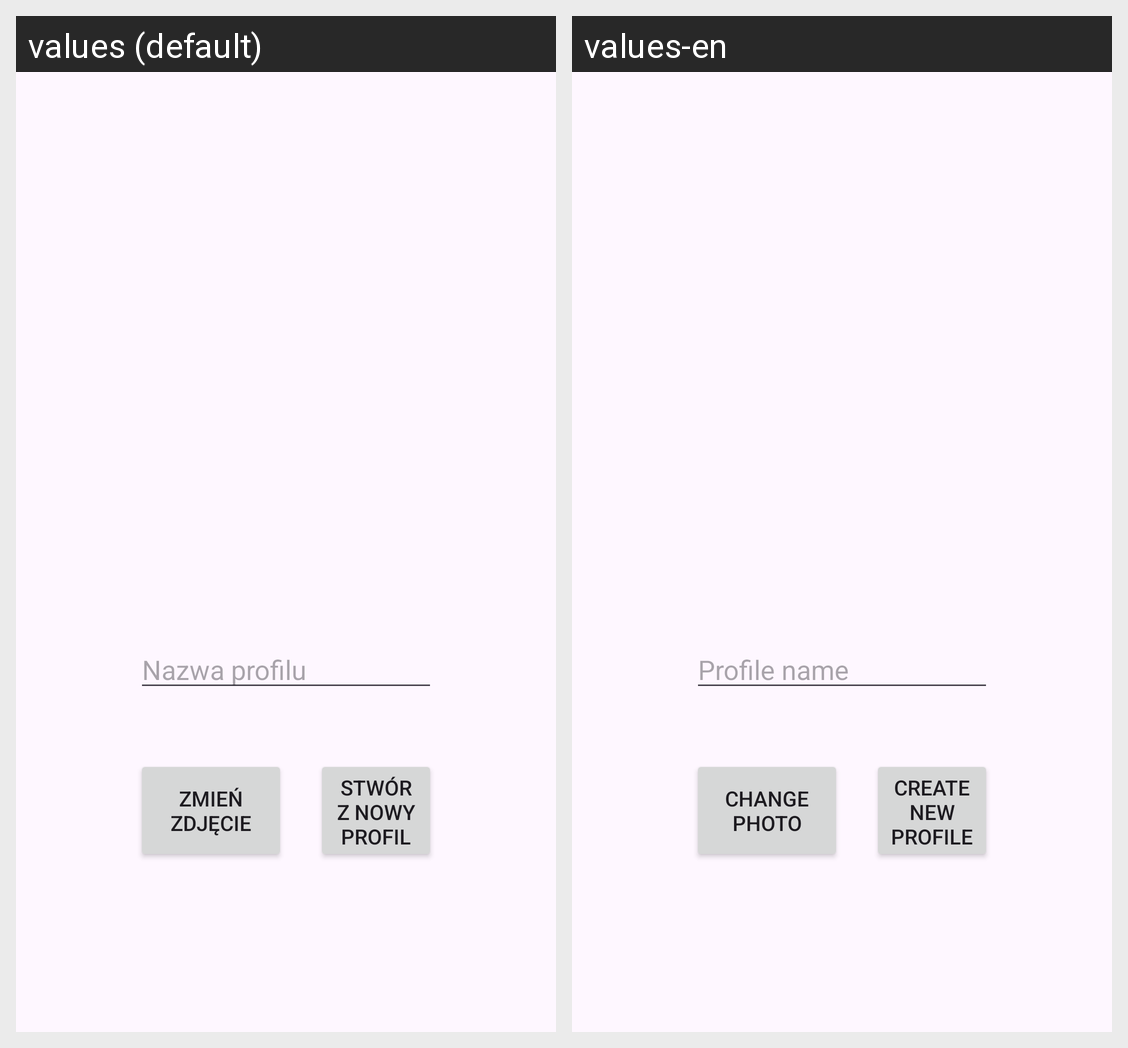

This grid shows one Android layout under two languages. Give, for every string resource on the screen, its name, the default text and each shown locale's text.
Android screen res/layout/activity_new_profile.xml rendered under 2 locales, left to right: values (default), values-en. Device: Nexus 5 (rendered at 1080×1920; each locale shown at half size, 540×960, under a caption strip naming it); theme Theme.SM_Projekt_AplikacjaTODO.
Strings drawn on this screen, with the default value and each locale's value (text and hints the layout hard-codes, and strings that could not be matched under every locale, appear in the picture but are not listed):

profile_name
  values: Nazwa profilu
  values-en: Profile name

change_photo
  values: Zmień zdjęcie
  values-en: Change photo

new_profile
  values: Stwórz nowy profil
  values-en: Create new profile
